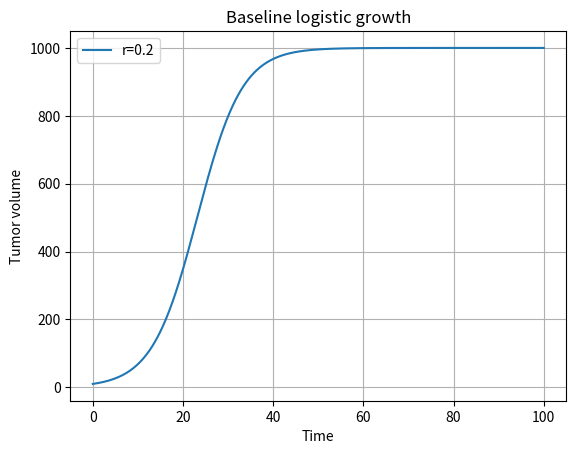
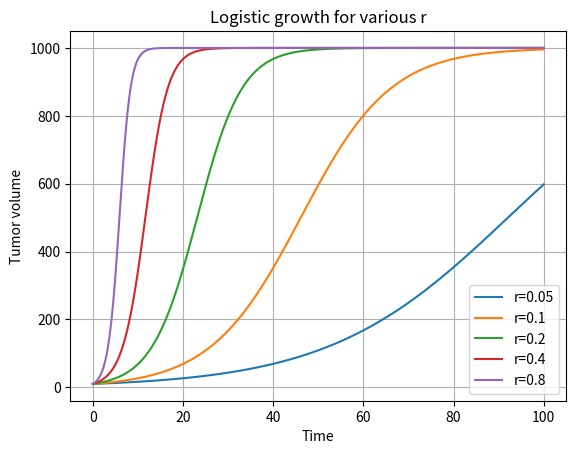
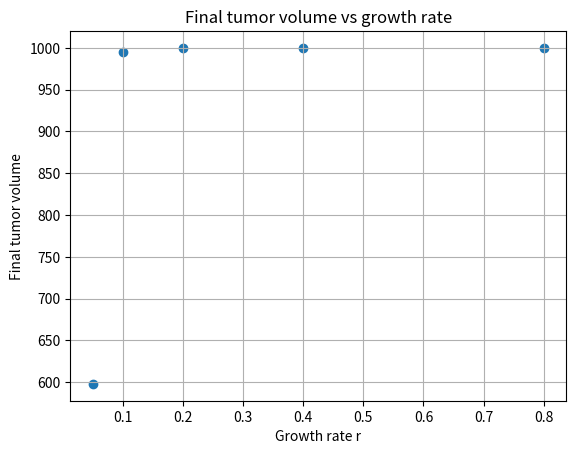

These charts were generated, in order, by the following Python code:
# ==== main.py ====
import numpy as np
import matplotlib.pyplot as plt

def simulate_logistic(r, K, V0, t):
    V = np.empty_like(t)
    V[0] = V0
    dt = t[1] - t[0]
    for i in range(1, len(t)):
        dV = r * V[i-1] * (1 - V[i-1] / K)
        V[i] = V[i-1] + dV * dt
    return V

def main():
    # Common parameters
    K = 1000.0          # carrying capacity
    V0 = 10.0           # initial tumor volume
    t_end = 100.0       # total simulation time
    dt = 0.1            # time step
    t = np.arange(0, t_end + dt, dt)

    # Experiment 1: baseline logistic growth
    r1 = 0.2
    V1 = simulate_logistic(r1, K, V0, t)
    plt.figure()
    plt.plot(t, V1, label=f'r={r1}')
    plt.xlabel('Time')
    plt.ylabel('Tumor volume')
    plt.title('Baseline logistic growth')
    plt.grid(True)
    plt.legend()
    plt.savefig('tumor_volume_vs_time.png')
    plt.close()

    # Experiment 2: growth‑rate sweep
    r_values = [0.05, 0.1, 0.2, 0.4, 0.8]
    plt.figure()
    final_volumes = []
    for r in r_values:
        V = simulate_logistic(r, K, V0, t)
        plt.plot(t, V, label=f'r={r}')
        final_volumes.append(V[-1])
    plt.xlabel('Time')
    plt.ylabel('Tumor volume')
    plt.title('Logistic growth for various r')
    plt.grid(True)
    plt.legend()
    plt.savefig('volume_vs_time_various_r.png')
    plt.close()

    # Final volume vs r plot
    plt.figure()
    plt.scatter(r_values, final_volumes)
    plt.xlabel('Growth rate r')
    plt.ylabel('Final tumor volume')
    plt.title('Final tumor volume vs growth rate')
    plt.grid(True)
    plt.savefig('final_volume_vs_r.png')
    plt.close()

    # Primary numeric answer: final volume of the baseline simulation
    answer = V1[-1]
    print('Answer:', answer)

if __name__ == '__main__':
    main()
